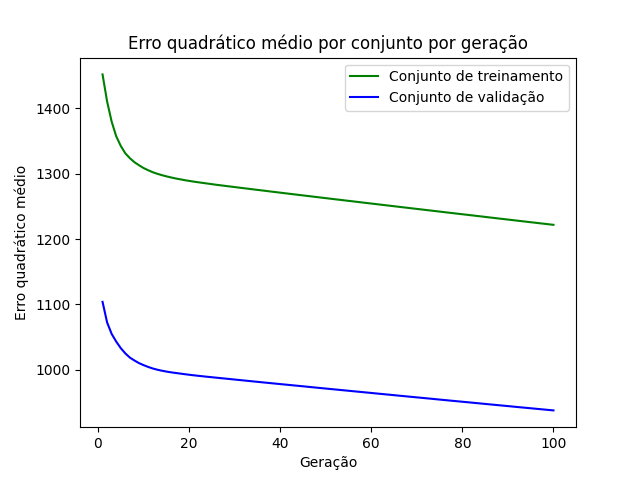

Values plotted in this chart, from the file beside it:
epoch, loss_train, loss_val
1, 1452, 1104
2, 1411, 1072
3, 1380, 1055
4, 1357, 1043
5, 1343, 1033
6, 1331, 1025
7, 1324, 1018
8, 1318, 1014
9, 1313, 1010
10, 1309, 1007
11, 1305, 1004
12, 1302, 1002
13, 1300, 999.9
14, 1298, 998.4
15, 1296, 997.1
16, 1294, 995.9
17, 1293, 994.9
18, 1292, 994
19, 1290, 993.1
20, 1289, 992.2
21, 1288, 991.3
22, 1287, 990.6
23, 1286, 989.8
24, 1285, 989.1
25, 1284, 988.4
26, 1283, 987.7
27, 1282, 986.9
28, 1281, 986.3
29, 1280, 985.6
30, 1280, 984.8
31, 1279, 984.2
32, 1278, 983.4
33, 1277, 982.7
34, 1276, 982
35, 1275, 981.3
36, 1274, 980.6
37, 1274, 979.9
38, 1273, 979.3
39, 1272, 978.6
40, 1271, 977.9
41, 1270, 977.2
42, 1269, 976.5
43, 1268, 975.8
44, 1268, 975.2
45, 1267, 974.5
46, 1266, 973.8
47, 1265, 973.1
48, 1264, 972.4
49, 1263, 971.7
50, 1263, 971
51, 1262, 970.4
52, 1261, 969.7
53, 1260, 969
54, 1259, 968.3
55, 1258, 967.7
56, 1258, 967
57, 1257, 966.3
58, 1256, 965.6
59, 1255, 965
60, 1254, 964.3
... 40 more rows
